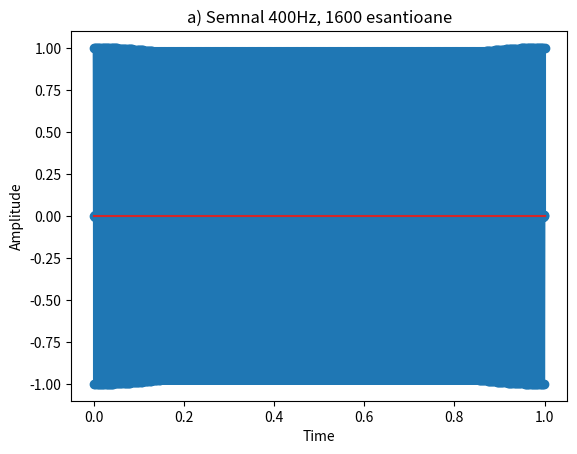

Generate this figure with matplotlib:
import numpy as np
import matplotlib.pyplot as plt
pi=np.pi
def a(t):
    return np.cos(800*np.pi*t+0)


t=np.arange(0,1,0.00001)
esant=np.linspace(0,1,1600)
fig, ax = plt.subplots()

ax.plot(t,a(t))
ax.stem(esant,a(esant))
ax.set_title("a) Semnal 400Hz, 1600 esantioane")
ax.set_xlabel("Time")
ax.set_ylabel("Amplitude")

fig.show()
plt.savefig("a.pdf")
plt.show()
